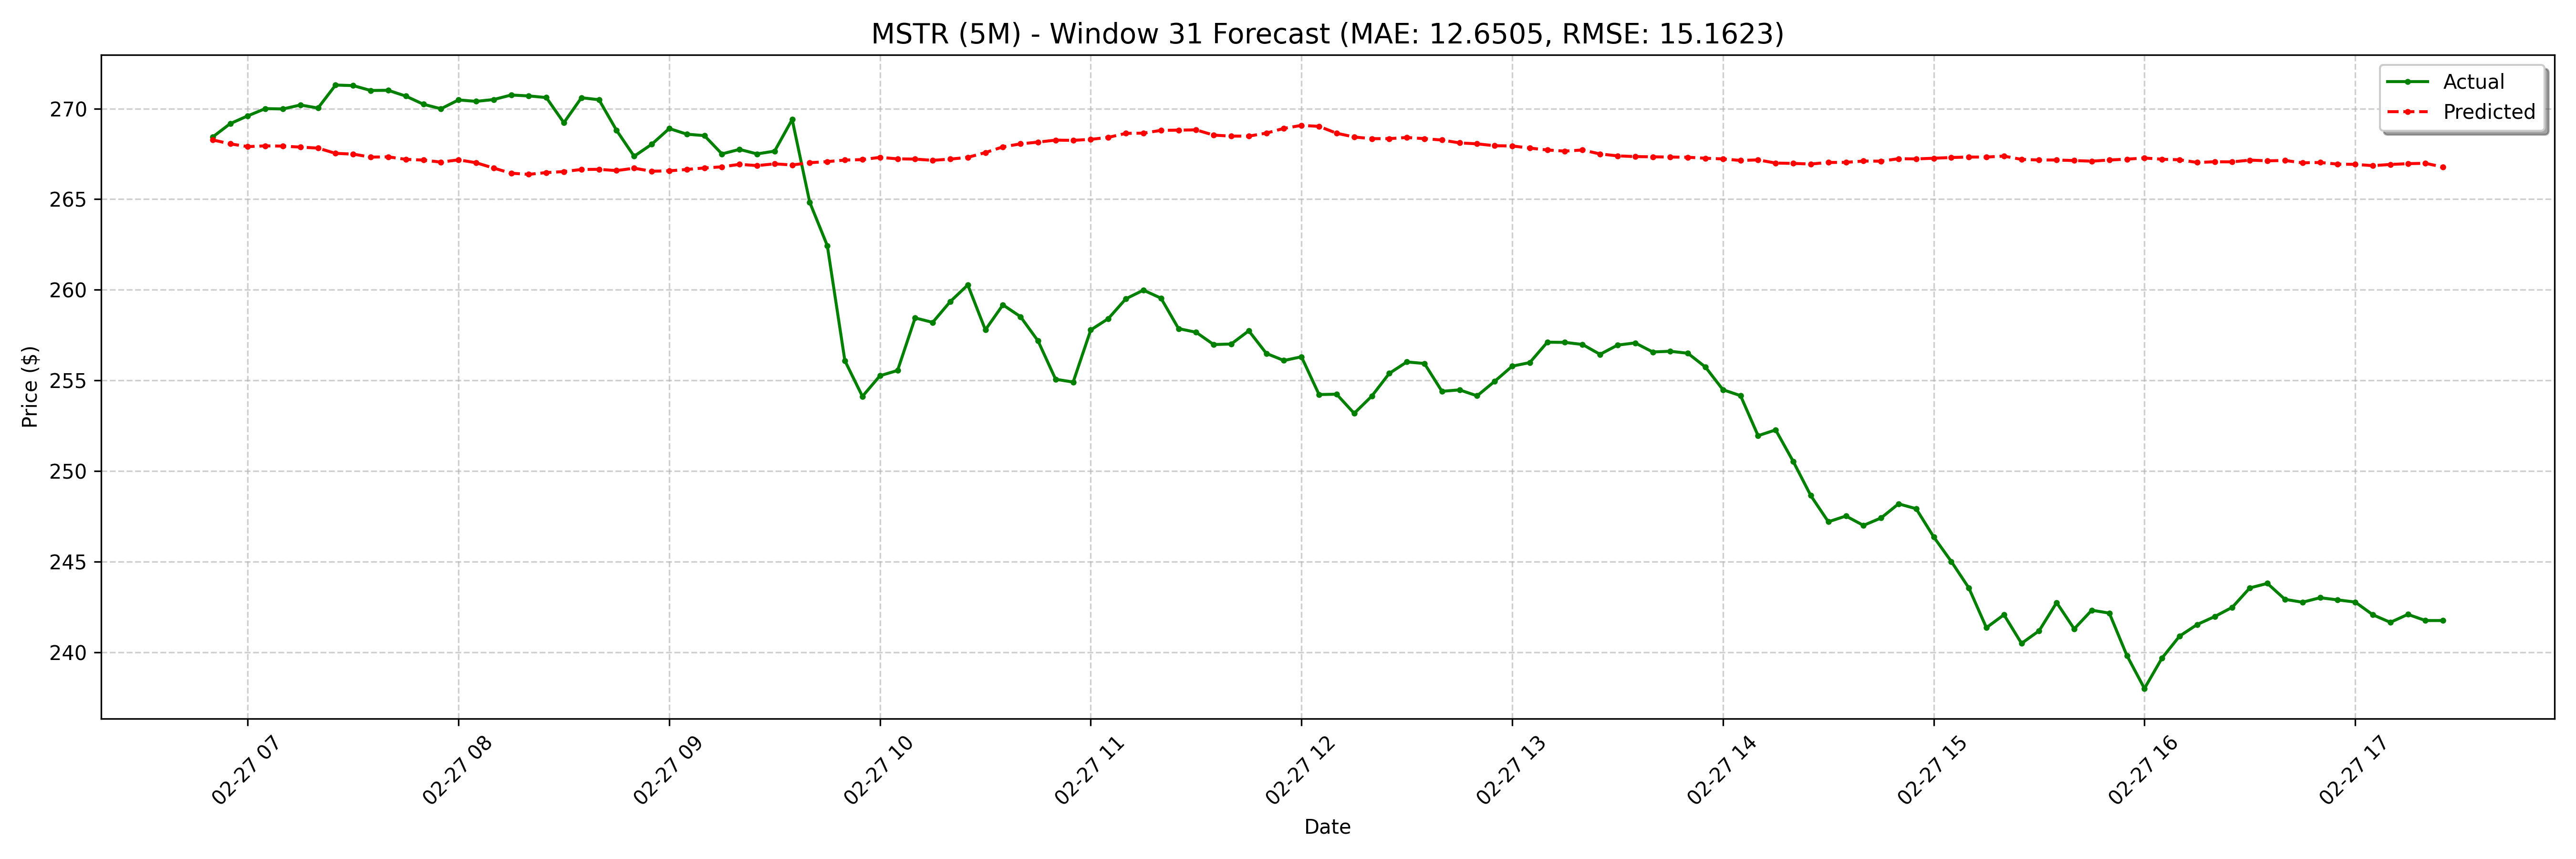

Source data for this figure (header and first rows):
date, actual, forecast
2025-02-27 06:50:00-05:00, 268.4, 268.3
2025-02-27 06:55:00-05:00, 269.2, 268.1
2025-02-27 07:00:00-05:00, 269.6, 267.9
2025-02-27 07:05:00-05:00, 270.0, 267.9
2025-02-27 07:10:00-05:00, 270, 267.9
2025-02-27 07:15:00-05:00, 270.2, 267.9
2025-02-27 07:20:00-05:00, 270, 267.8
2025-02-27 07:25:00-05:00, 271.3, 267.5
2025-02-27 07:30:00-05:00, 271.3, 267.5
2025-02-27 07:35:00-05:00, 271.0, 267.3
2025-02-27 07:40:00-05:00, 271, 267.3
2025-02-27 07:45:00-05:00, 270.7, 267.2
2025-02-27 07:50:00-05:00, 270.2, 267.2
2025-02-27 07:55:00-05:00, 270, 267
2025-02-27 08:00:00-05:00, 270.5, 267.2
2025-02-27 08:05:00-05:00, 270.4, 267
2025-02-27 08:10:00-05:00, 270.5, 266.7
2025-02-27 08:15:00-05:00, 270.8, 266.4
2025-02-27 08:20:00-05:00, 270.7, 266.4
2025-02-27 08:25:00-05:00, 270.6, 266.5
2025-02-27 08:30:00-05:00, 269.2, 266.5
2025-02-27 08:35:00-05:00, 270.6, 266.6
2025-02-27 08:40:00-05:00, 270.5, 266.6
2025-02-27 08:45:00-05:00, 268.8, 266.6
2025-02-27 08:50:00-05:00, 267.4, 266.7
2025-02-27 08:55:00-05:00, 268, 266.5
2025-02-27 09:00:00-05:00, 268.9, 266.6
2025-02-27 09:05:00-05:00, 268.6, 266.6
2025-02-27 09:10:00-05:00, 268.5, 266.7
2025-02-27 09:15:00-05:00, 267.5, 266.8
2025-02-27 09:20:00-05:00, 267.8, 266.9
2025-02-27 09:25:00-05:00, 267.5, 266.9
2025-02-27 09:30:00-05:00, 267.7, 267
2025-02-27 09:35:00-05:00, 269.4, 266.9
2025-02-27 09:40:00-05:00, 264.8, 267
2025-02-27 09:45:00-05:00, 262.4, 267.1
2025-02-27 09:50:00-05:00, 256.1, 267.2
2025-02-27 09:55:00-05:00, 254.1, 267.2
2025-02-27 10:00:00-05:00, 255.3, 267.3
2025-02-27 10:05:00-05:00, 255.6, 267.2
2025-02-27 10:10:00-05:00, 258.4, 267.2
2025-02-27 10:15:00-05:00, 258.2, 267.1
2025-02-27 10:20:00-05:00, 259.4, 267.2
2025-02-27 10:25:00-05:00, 260.3, 267.3
2025-02-27 10:30:00-05:00, 257.8, 267.6
2025-02-27 10:35:00-05:00, 259.2, 267.9
2025-02-27 10:40:00-05:00, 258.5, 268.1
2025-02-27 10:45:00-05:00, 257.2, 268.2
2025-02-27 10:50:00-05:00, 255.1, 268.3
2025-02-27 10:55:00-05:00, 254.9, 268.2
2025-02-27 11:00:00-05:00, 257.8, 268.3
2025-02-27 11:05:00-05:00, 258.4, 268.4
2025-02-27 11:10:00-05:00, 259.5, 268.6
2025-02-27 11:15:00-05:00, 260, 268.6
2025-02-27 11:20:00-05:00, 259.5, 268.8
2025-02-27 11:25:00-05:00, 257.9, 268.8
2025-02-27 11:30:00-05:00, 257.7, 268.8
2025-02-27 11:35:00-05:00, 257, 268.5
2025-02-27 11:40:00-05:00, 257, 268.5
2025-02-27 11:45:00-05:00, 257.7, 268.5
... 68 more rows
